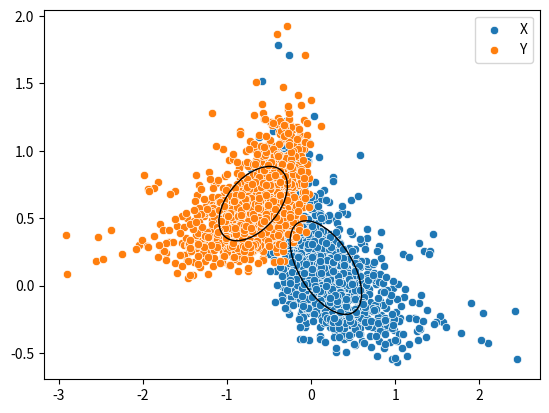

Generate this figure with matplotlib:
from numpy import array, diag, degrees, exp, ones, tile, sqrt
from numpy.linalg import eig
from scipy.stats import multivariate_normal
from math import atan
from seaborn import scatterplot
from matplotlib.patches import Ellipse
from matplotlib.pyplot import gca






######## inputs (you can change them) ########
j_bar = 1000  # number of scenarios
mu = array([0.1, 0.08])  # location
sigma2 = array([[0.123, -0.063],
                [-0.063, 0.09]])  # dispersion
# parameters of affine transformation
a = array([-0.5, 0.5])
b = array([[-1, -0.1],
           [0.01, 0.8]])
##############################################

x = (exp(multivariate_normal.rvs(mu, sigma2, j_bar)) - 1).T  # shifted lognormal scenarios
y = tile(a.reshape(2, 1), (1, j_bar)) + b@x  # affine transformation of lognormal scenarios







# parameters of shifted lognormal
e_x = exp(mu + 0.5*diag(sigma2)) - 1  # mean
cv_x = diag(exp(mu + 0.5*diag(sigma2)))@(exp(sigma2) - ones((mu.shape[0], mu.shape[0])))@\
       diag(exp(mu + 0.5*diag(sigma2)))  # covariance

# parameters of affine transformation of lognormal

e_y = a + b@e_x  # mean
cv_y = b@cv_x@b.T  # covariance





# parameters for ellipses based on covariance and radius (width, height, angle)
ellipse_params = lambda sigma2, r: (2*r*sqrt(eig(sigma2)[0][0]), 2*r*sqrt(eig(sigma2)[0][1]),
                                    degrees(atan(eig(sigma2)[1][1, 0]/eig(sigma2)[1][1, 1])))

# ellipse of lognormal
width, height, angle = ellipse_params(cv_x, 1)
ellipse_x = Ellipse(e_x, width, height, angle=angle, fill=False)  # ellipse

# ellipse of affine transformation
width, height, angle = ellipse_params(cv_y, 1)
ellipse_y = Ellipse(e_y, width, height, angle=angle, fill=False)  # ellipse

######################## plot #########################
# affine transformation of a bivariate lognormal
scatterplot(x=x[0, :], y=x[1, :], label='X')
scatterplot(x=y[0, :], y=y[1, :], label='Y')
gca().add_patch(ellipse_x); gca().add_patch(ellipse_y);



